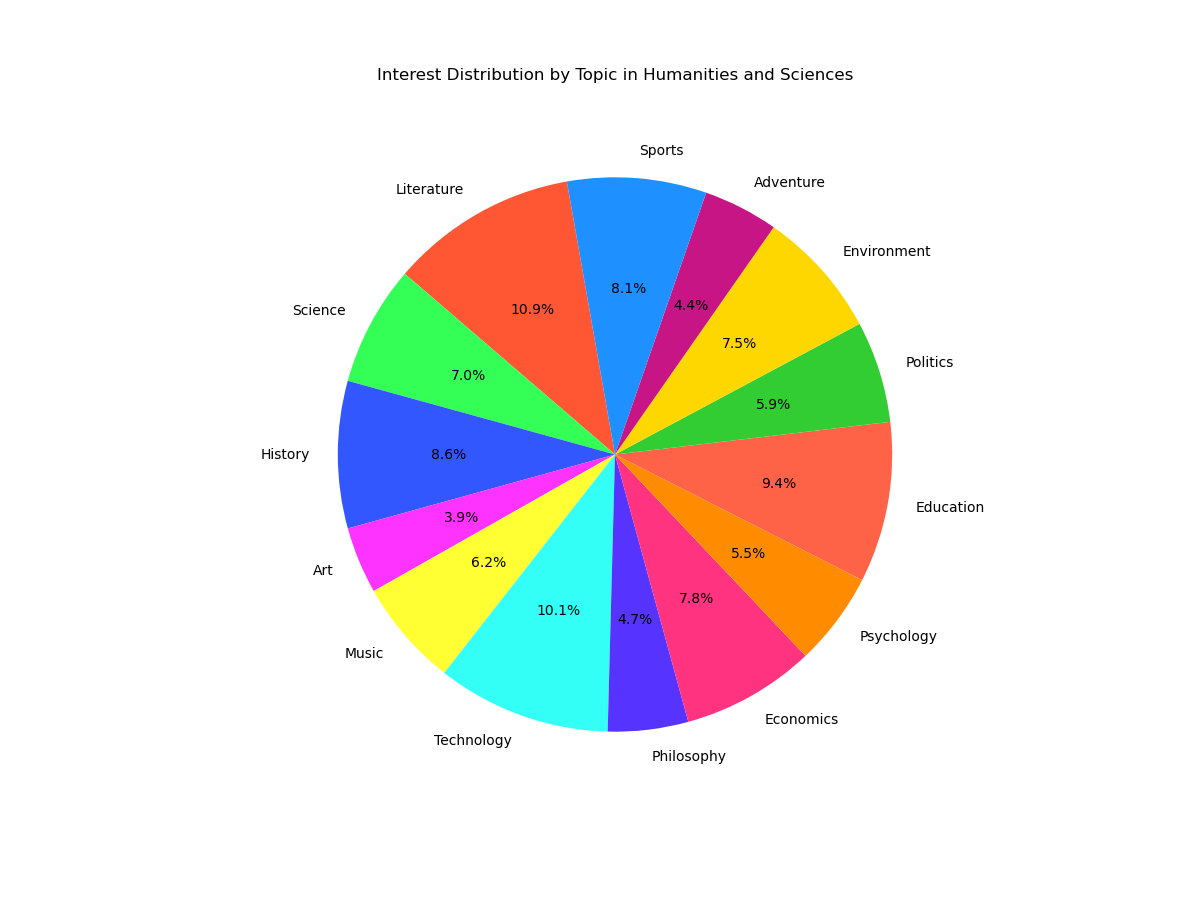

The file beside this chart, header and first rows:
Topic, Count, Color
Literature, 70, #FF5733
Science, 45, #33FF57
History, 55, #3357FF
Art, 25, #FF33FF
Music, 40, #FFFF33
Technology, 65, #33FFF7
Philosophy, 30, #5733FF
Economics, 50, #FF3380
Psychology, 35, #FF8C00
Education, 60, #FF6347
Politics, 38, #32CD32
Environment, 48, #FFD700
Adventure, 28, #C71585
Sports, 52, #1E90FF
